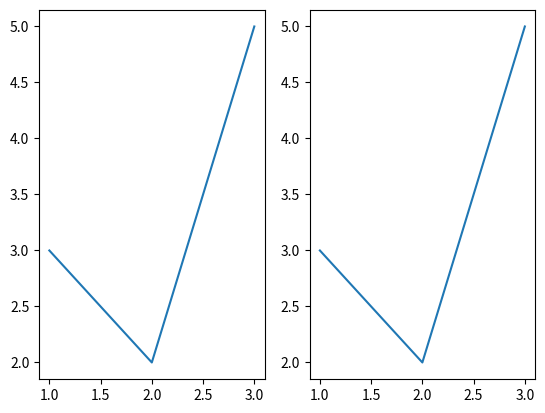

Python code for this plot:
import pandas as pd
import numpy as np
import matplotlib.pyplot as plt

fig, [ax1, ax2] = plt.subplots(1,2)  # row, col
ax1.plot([1,2,3], [3,2,5])
ax2.plot([1,2,3], [3,2,5])
# ax2.scatter([1,2,3], [2,3,5])

plt.show()